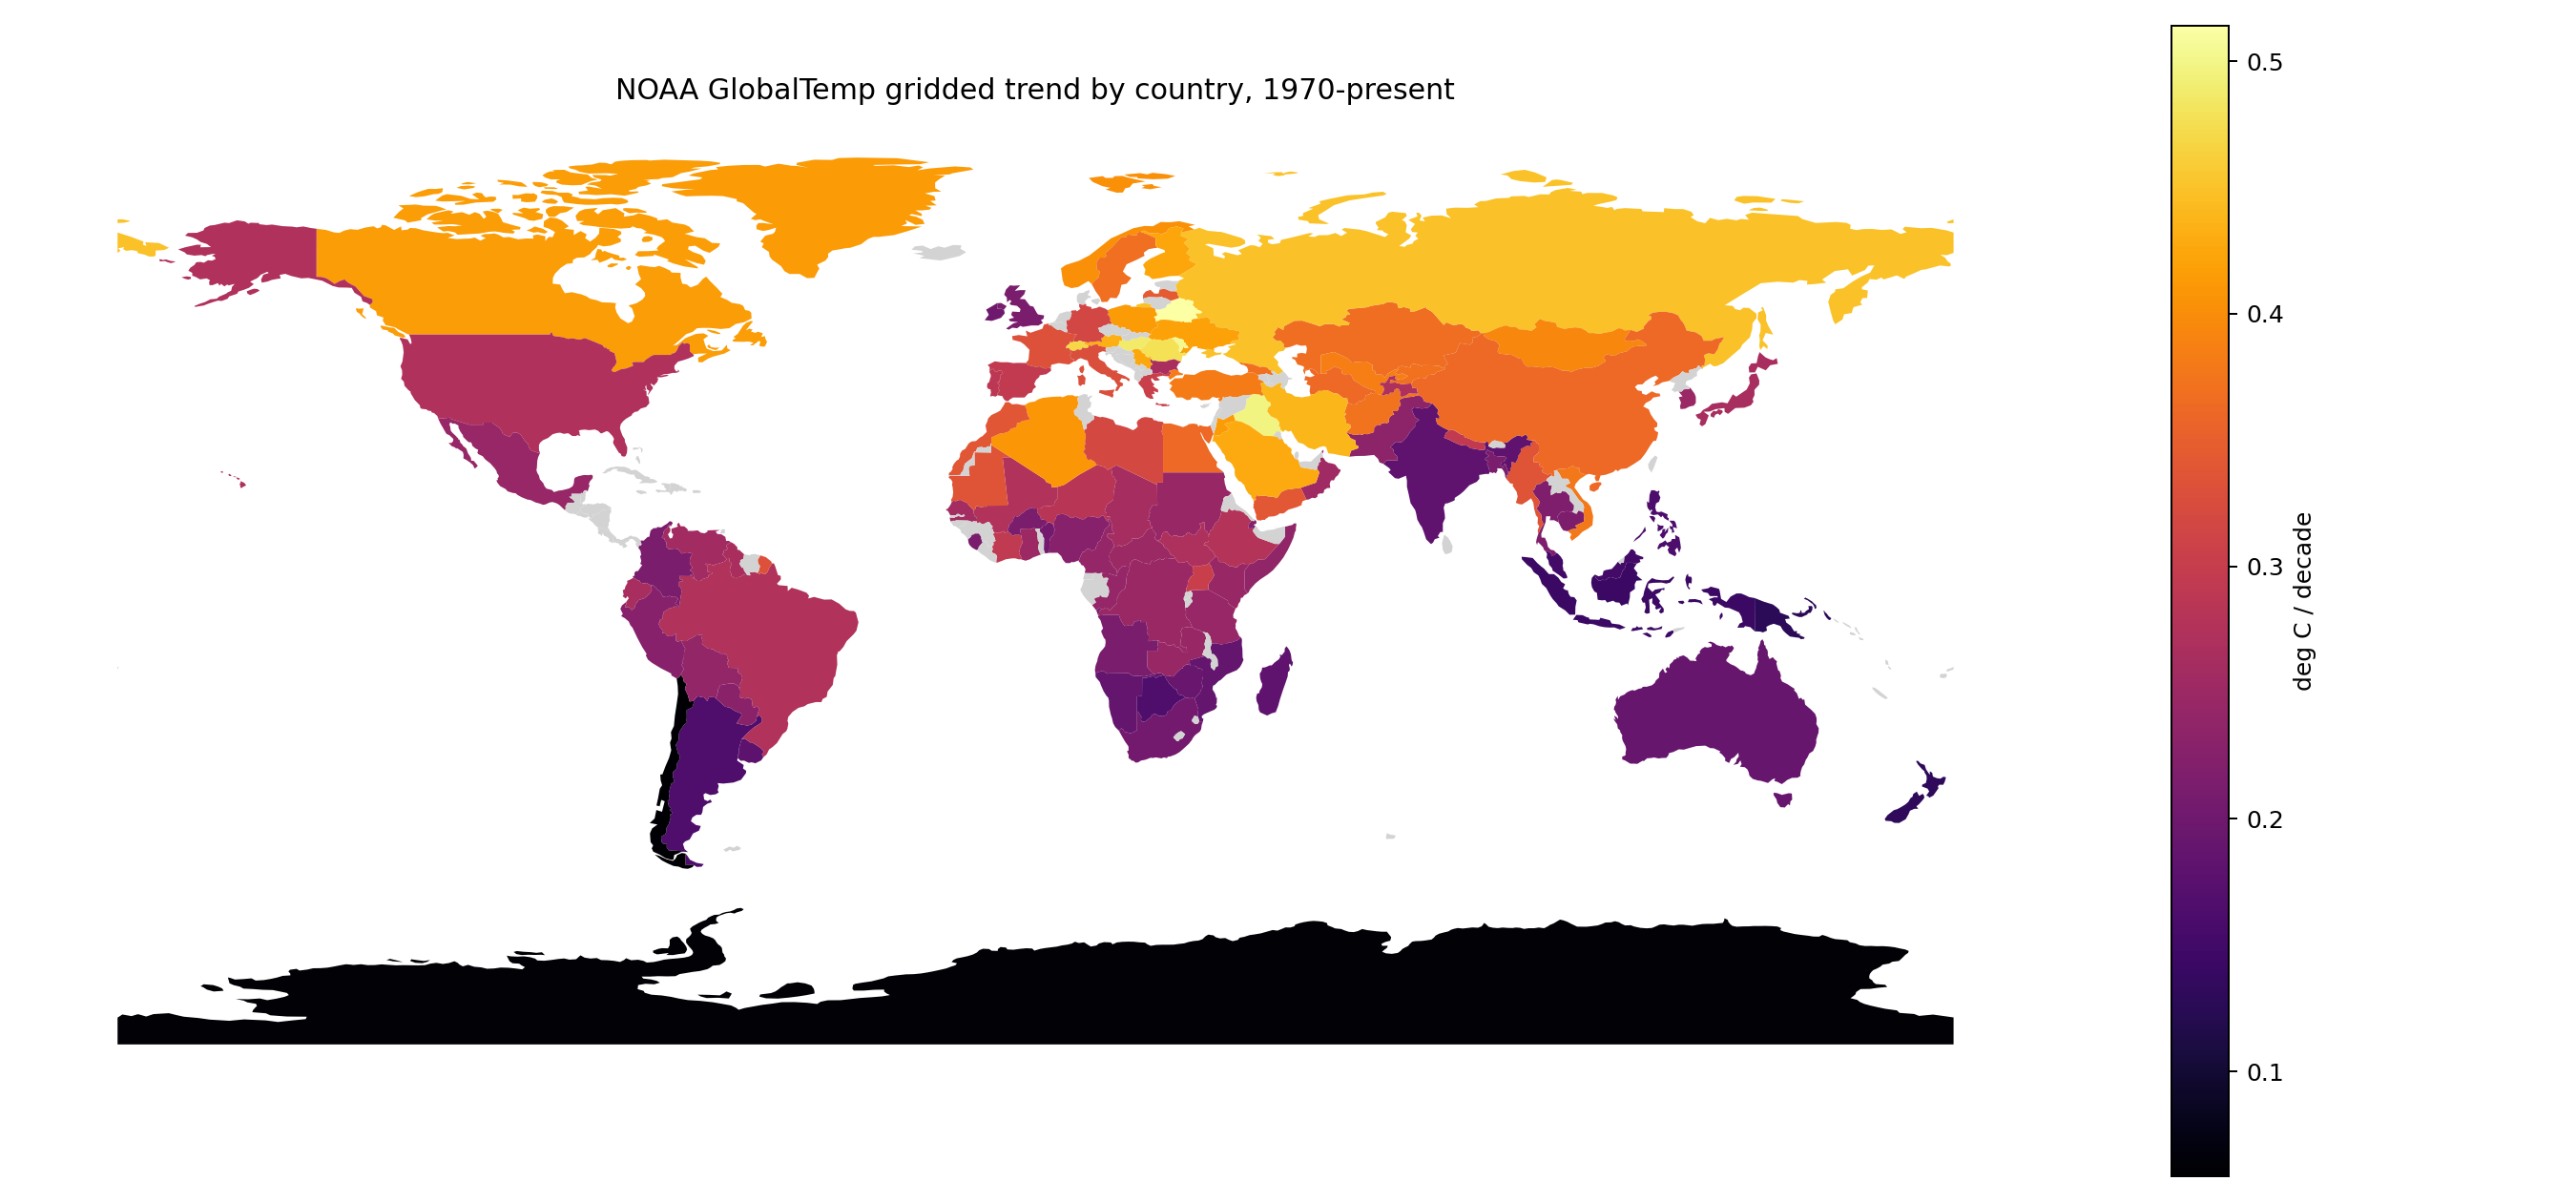

Data behind this chart, as committed beside it:
ADMIN, trend_c_per_decade_1970_present
Belarus, 0.514
Moldova, 0.503
Iraq, 0.4964
Hungary, 0.4859
Romania, 0.4769
Switzerland, 0.469
Russia, 0.4491
Iran, 0.4387
Austria, 0.4333
Saudi Arabia, 0.4275
Republic of Serbia, 0.4261
Finland, 0.4241
Ukraine, 0.4186
Canada, 0.4154
Greenland, 0.4137
Jordan, 0.4133
Poland, 0.4133
Algeria, 0.4083
Norway, 0.4028
Mongolia, 0.3933
Uzbekistan, 0.3851
Turkey, 0.3806
Vietnam, 0.3771
Afghanistan, 0.3724
Kyrgyzstan, 0.3705
Sweden, 0.3694
Georgia, 0.3691
Kazakhstan, 0.3664
China, 0.3622
Egypt, 0.3618
Turkmenistan, 0.3616
Latvia, 0.344
Yemen, 0.3397
Morocco, 0.3382
Myanmar, 0.336
Mauritania, 0.3348
France, 0.3318
Italy, 0.3277
Libya, 0.3192
Germany, 0.3163
Greece, 0.3056
Uganda, 0.3034
Nepal, 0.2944
Spain, 0.2936
Ivory Coast, 0.2922
Portugal, 0.2878
Niger, 0.2827
Ethiopia, 0.2785
Brazil, 0.2755
Mali, 0.2739
United States of America, 0.2729
South Sudan, 0.2711
Tajikistan, 0.2691
Bulgaria, 0.2676
Guyana, 0.2655
Japan, 0.2649
Ecuador, 0.2634
Chad, 0.2625
Senegal, 0.2583
Venezuela, 0.2576
... 46 more rows
